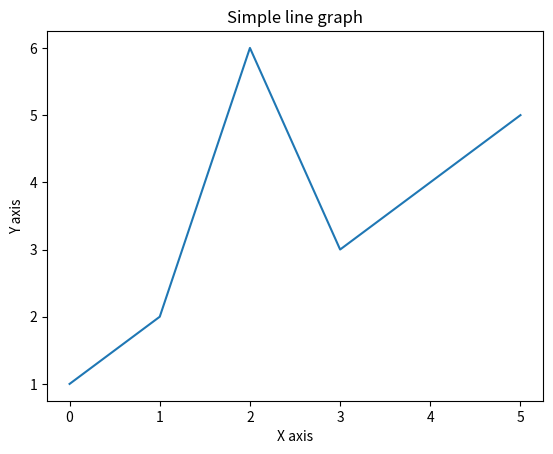

Recreate this plot in Python.
# Plot a simple line graph

import matplotlib.pyplot as plt;
import numpy as np;

x = np.array([1, 2, 6, 3, 4, 5]);

plt.plot(x)
plt.title("Simple line graph")
plt.xlabel("X axis")
plt.ylabel("Y axis")

plt.show();
